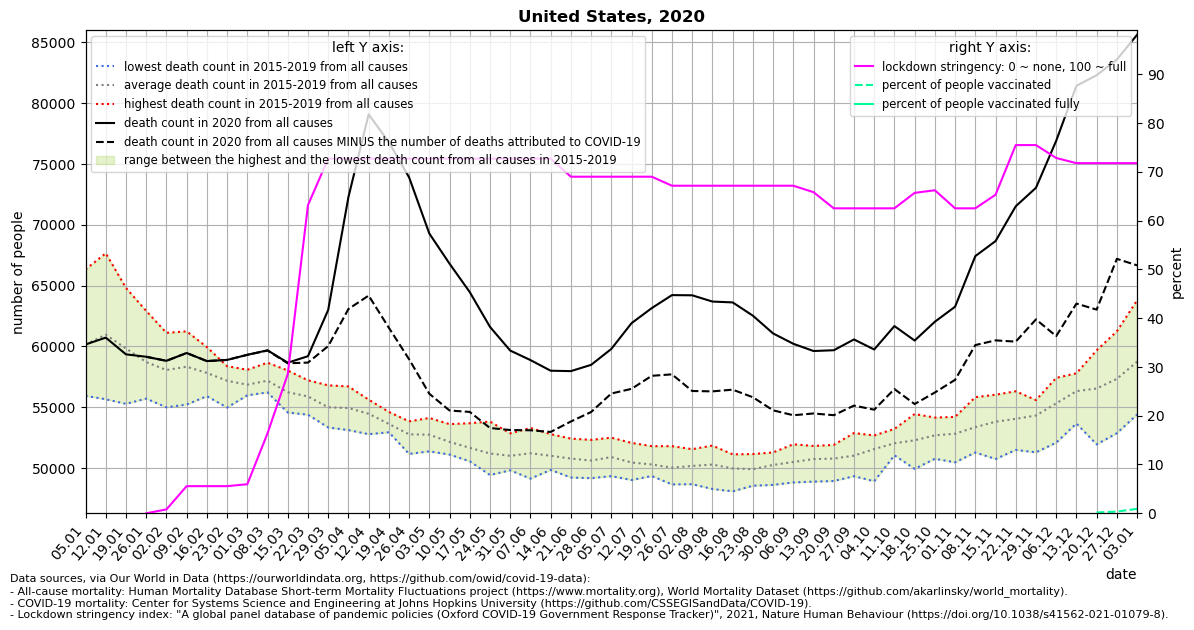

Data behind this chart, as committed beside it:
location, date, time, time_unit, deaths_2010_all_ages, deaths_2011_all_ages, deaths_2012_all_ages, deaths_2013_all_ages, deaths_2014_all_ages, deaths_2015_all_ages, deaths_2016_all_ages, deaths_2017_all_ages, deaths_2018_all_ages, deaths_2019_all_ages, deaths_2020_all_ages, deaths_2021_all_ages, new_deaths, stringency_index, people_vaccinated, people_fully_vaccinated, population, people_vaccinated_percent, people_fully_vaccinated_percent, deaths_min
United States, 2020-01-05, 1, weekly, , , , , , , 55937, 59890, 66334, 58461, 60162, 84194, , , , , , , , 55937
United States, 2020-01-12, 2, weekly, , , , , , 61882, 55654, 61108, 67661, 58506, 60723, 83972, , , , , , , , 55654
United States, 2020-01-19, 3, weekly, , , , , , 61261, 55280, 59444, 64808, 58373, 59349, 80220, , , , , , , , 55280
United States, 2020-01-26, 4, weekly, , , , , , 58738, 55709, 58174, 62918, 58031, 59150, 76390, 0.0, 0.0, , , 331002647, , , 55709
United States, 2020-02-02, 5, weekly, , , , , , 57380, 54995, 58530, 61120, 58276, 58817, 73416, 0.0, 0.7943, , , 331002647, , , 54995
United States, 2020-02-09, 6, weekly, , , , , , 57393, 55222, 59155, 61242, 58650, 59460, 68424, 0.0, 5.56, , , 331002647, , , 55222
United States, 2020-02-16, 7, weekly, , , , , , 56535, 55912, 58596, 59945, 58114, 58796, 66446, 0.0, 5.56, , , 331002647, , , 55912
United States, 2020-02-23, 8, weekly, , , , , , 56462, 54975, 58376, 57933, 58143, 58890, 63537, 0.0, 5.56, , , 331002647, , , 54975
United States, 2020-03-01, 9, weekly, , , , , , 56028, 55982, 57354, 56824, 58082, 59311, 60341, 1.0, 5.956, , , 331002647, , , 55982
United States, 2020-03-08, 10, weekly, , , , , , 56221, 56225, 57590, 57236, 58665, 59682, 58383, 20.0, 16.4, , , 331002647, , , 56221
United States, 2020-03-15, 11, weekly, , , , , , 55374, 54566, 56772, 56453, 58020, 58662, 56532, 49.0, 28.5, , , 331002647, , , 54566
United States, 2020-03-22, 12, weekly, , , , , , 54387, 54772, 57157, 55904, 57214, 59198, 56331, 527.0, 63.16, , , 331002647, , , 54387
United States, 2020-03-29, 13, weekly, , , , , , 53336, 53980, 55832, 55038, 56800, 63003, 53909, 2975, 72.69, , , 331002647, , , 53336
United States, 2020-04-05, 14, weekly, , , , , , 53121, 54170, 55262, 55412, 56710, 72279, , 9202, 72.69, , , 331002647, , , 53121
United States, 2020-04-12, 15, weekly, , , , , , 52785, 53603, 54967, 55347, 55625, 79085, , 14904, 72.69, , , 331002647, , , 52785
United States, 2020-04-19, 16, weekly, , , , , , 52942, 53254, 53171, 54152, 54616, 76786, , 15253, 72.69, , , 331002647, , , 52942
United States, 2020-04-26, 17, weekly, , , , , , 51702, 51162, 53391, 53840, 53767, 73902, , 14957, 72.69, , , 331002647, , , 51162
United States, 2020-05-03, 18, weekly, , , , , , 51590, 51373, 52749, 53877, 54118, 69284, , 13175, 72.69, , , 331002647, , , 51373
United States, 2020-05-10, 19, weekly, , , , , , 51758, 51108, 52074, 52210, 53611, 66805, , 12074, 72.69, , , 331002647, , , 51108
United States, 2020-05-17, 20, weekly, , , , , , 50771, 50554, 52572, 50737, 53687, 64467, , 9851, 72.69, , , 331002647, , , 50554
United States, 2020-05-24, 21, weekly, , , , , , 49428, 50586, 51091, 51052, 53822, 61609, , 8315, 72.69, , , 331002647, , , 49428
United States, 2020-05-31, 22, weekly, , , , , , 49816, 49823, 51366, 51157, 52856, 59661, , 6535, 72.69, , , 331002647, , , 49816
United States, 2020-06-07, 23, weekly, , , , , , 49132, 50026, 51513, 52119, 53297, 58878, , 5772, 72.69, , , 331002647, , , 49132
United States, 2020-06-14, 24, weekly, , , , , , 49845, 49995, 50915, 51507, 52789, 58004, , 5035, 72.69, , , 331002647, , , 49845
United States, 2020-06-21, 25, weekly, , , , , , 49222, 49718, 51313, 51218, 52422, 57970, , 4143, 68.98, , , 331002647, , , 49222
United States, 2020-06-28, 26, weekly, , , , , , 49169, 49844, 50746, 50997, 52317, 58484, , 3879, 68.98, , , 331002647, , , 49169
United States, 2020-07-05, 27, weekly, , , , , , 49334, 49789, 51085, 51817, 52498, 59794, , 3666, 68.98, , , 331002647, , , 49334
United States, 2020-07-12, 28, weekly, , , , , , 49019, 49730, 50124, 51332, 52070, 61913, , 5400, 68.98, , , 331002647, , , 49019
United States, 2020-07-19, 29, weekly, , , , , , 49344, 49374, 50222, 50727, 51800, 63151, , 5566, 68.98, , , 331002647, , , 49344
United States, 2020-07-26, 30, weekly, , , , , , 48655, 49809, 49487, 50409, 51800, 64220, , 6516, 67.13, , , 331002647, , , 48655
United States, 2020-08-02, 31, weekly, , , , , , 48673, 49648, 50204, 50794, 51554, 64204, , 7868, 67.13, , , 331002647, , , 48673
United States, 2020-08-09, 32, weekly, , , , , , 48279, 49829, 50360, 51124, 51847, 63689, , 7384, 67.13, , , 331002647, , , 48279
United States, 2020-08-16, 33, weekly, , , , , , 48086, 49920, 50290, 50420, 51127, 63620, , 7175, 67.13, , , 331002647, , , 48086
United States, 2020-08-23, 34, weekly, , , , , , 48546, 49598, 49655, 50585, 51152, 62529, , 6706, 67.13, , , 331002647, , , 48546
United States, 2020-08-30, 35, weekly, , , , , , 48615, 49685, 50952, 50741, 51284, 61069, , 6323, 67.13, , , 331002647, , , 48615
United States, 2020-09-06, 36, weekly, , , , , , 48817, 50192, 51100, 50426, 51954, 60218, , 5876, 67.13, , , 331002647, , , 48817
United States, 2020-09-13, 37, weekly, , , , , , 48885, 50029, 51815, 51214, 51750, 59623, , 5135, 65.81, , , 331002647, , , 48885
United States, 2020-09-20, 38, weekly, , , , , , 48935, 49983, 51353, 51714, 51905, 59687, , 5341, 62.5, , , 331002647, , , 48935
United States, 2020-09-27, 39, weekly, , , , , , 49329, 50357, 51458, 51083, 52880, 60574, , 5439, 62.5, , , 331002647, , , 49329
United States, 2020-10-04, 40, weekly, , , , , , 48916, 51512, 52229, 52478, 52680, 59748, , 4948, 62.5, , , 331002647, , , 48916
United States, 2020-10-11, 41, weekly, , , , , , 51048, 52237, 51695, 51966, 53217, 61674, , 5179, 62.5, , , 331002647, , , 51048
United States, 2020-10-18, 42, weekly, , , , , , 49936, 51559, 52349, 53117, 54441, 60484, , 5221, 65.67, , , 331002647, , , 49936
United States, 2020-10-25, 43, weekly, , , , , , 50761, 51973, 52679, 53873, 54151, 62031, , 5818, 66.2, , , 331002647, , , 50761
United States, 2020-11-01, 44, weekly, , , , , , 50471, 51862, 53814, 53759, 54207, 63265, , 6012, 62.5, , , 331002647, , , 50471
United States, 2020-11-08, 45, weekly, , , , , , 51282, 52639, 53376, 53688, 55828, 67425, , 7314, 62.5, , , 331002647, , , 51282
United States, 2020-11-15, 46, weekly, , , , , , 50744, 53546, 53910, 54815, 56030, 68659, , 8161, 65.28, , , 331002647, , , 50744
United States, 2020-11-22, 47, weekly, , , , , , 51489, 53224, 54221, 54990, 56313, 71525, , 11130, 75.46, , , 331002647, , , 51489
United States, 2020-11-29, 48, weekly, , , , , , 51292, 54610, 54900, 55203, 55591, 73045, , 10822, 75.46, , , 331002647, , , 51292
United States, 2020-12-06, 49, weekly, , , , , , 52088, 55240, 55739, 56106, 57415, 76908, , 16060, 72.82, , , 331002647, , , 52088
United States, 2020-12-13, 50, weekly, , , , , , 53661, 56100, 57534, 56524, 57789, 81428, , 17907, 71.76, , , 331002647, , , 53661
United States, 2020-12-20, 51, weekly, , , , , , 51948, 56809, 59678, 56664, 57592, 82300, , 19274, 71.76, 556208, , 331002647, 0.168, , 51948
United States, 2020-12-27, 52, weekly, , , , , , 52866, 57782, 61243, 56162, 58615, 83589, , 16387, 71.76, 1163068, , 331002647, 0.3514, , 52866
United States, 2021-01-03, 53, weekly, , , , , , , , , , , 85621, , 18955, 71.76, 3012795, , 331002647, 0.9102, , 54402
